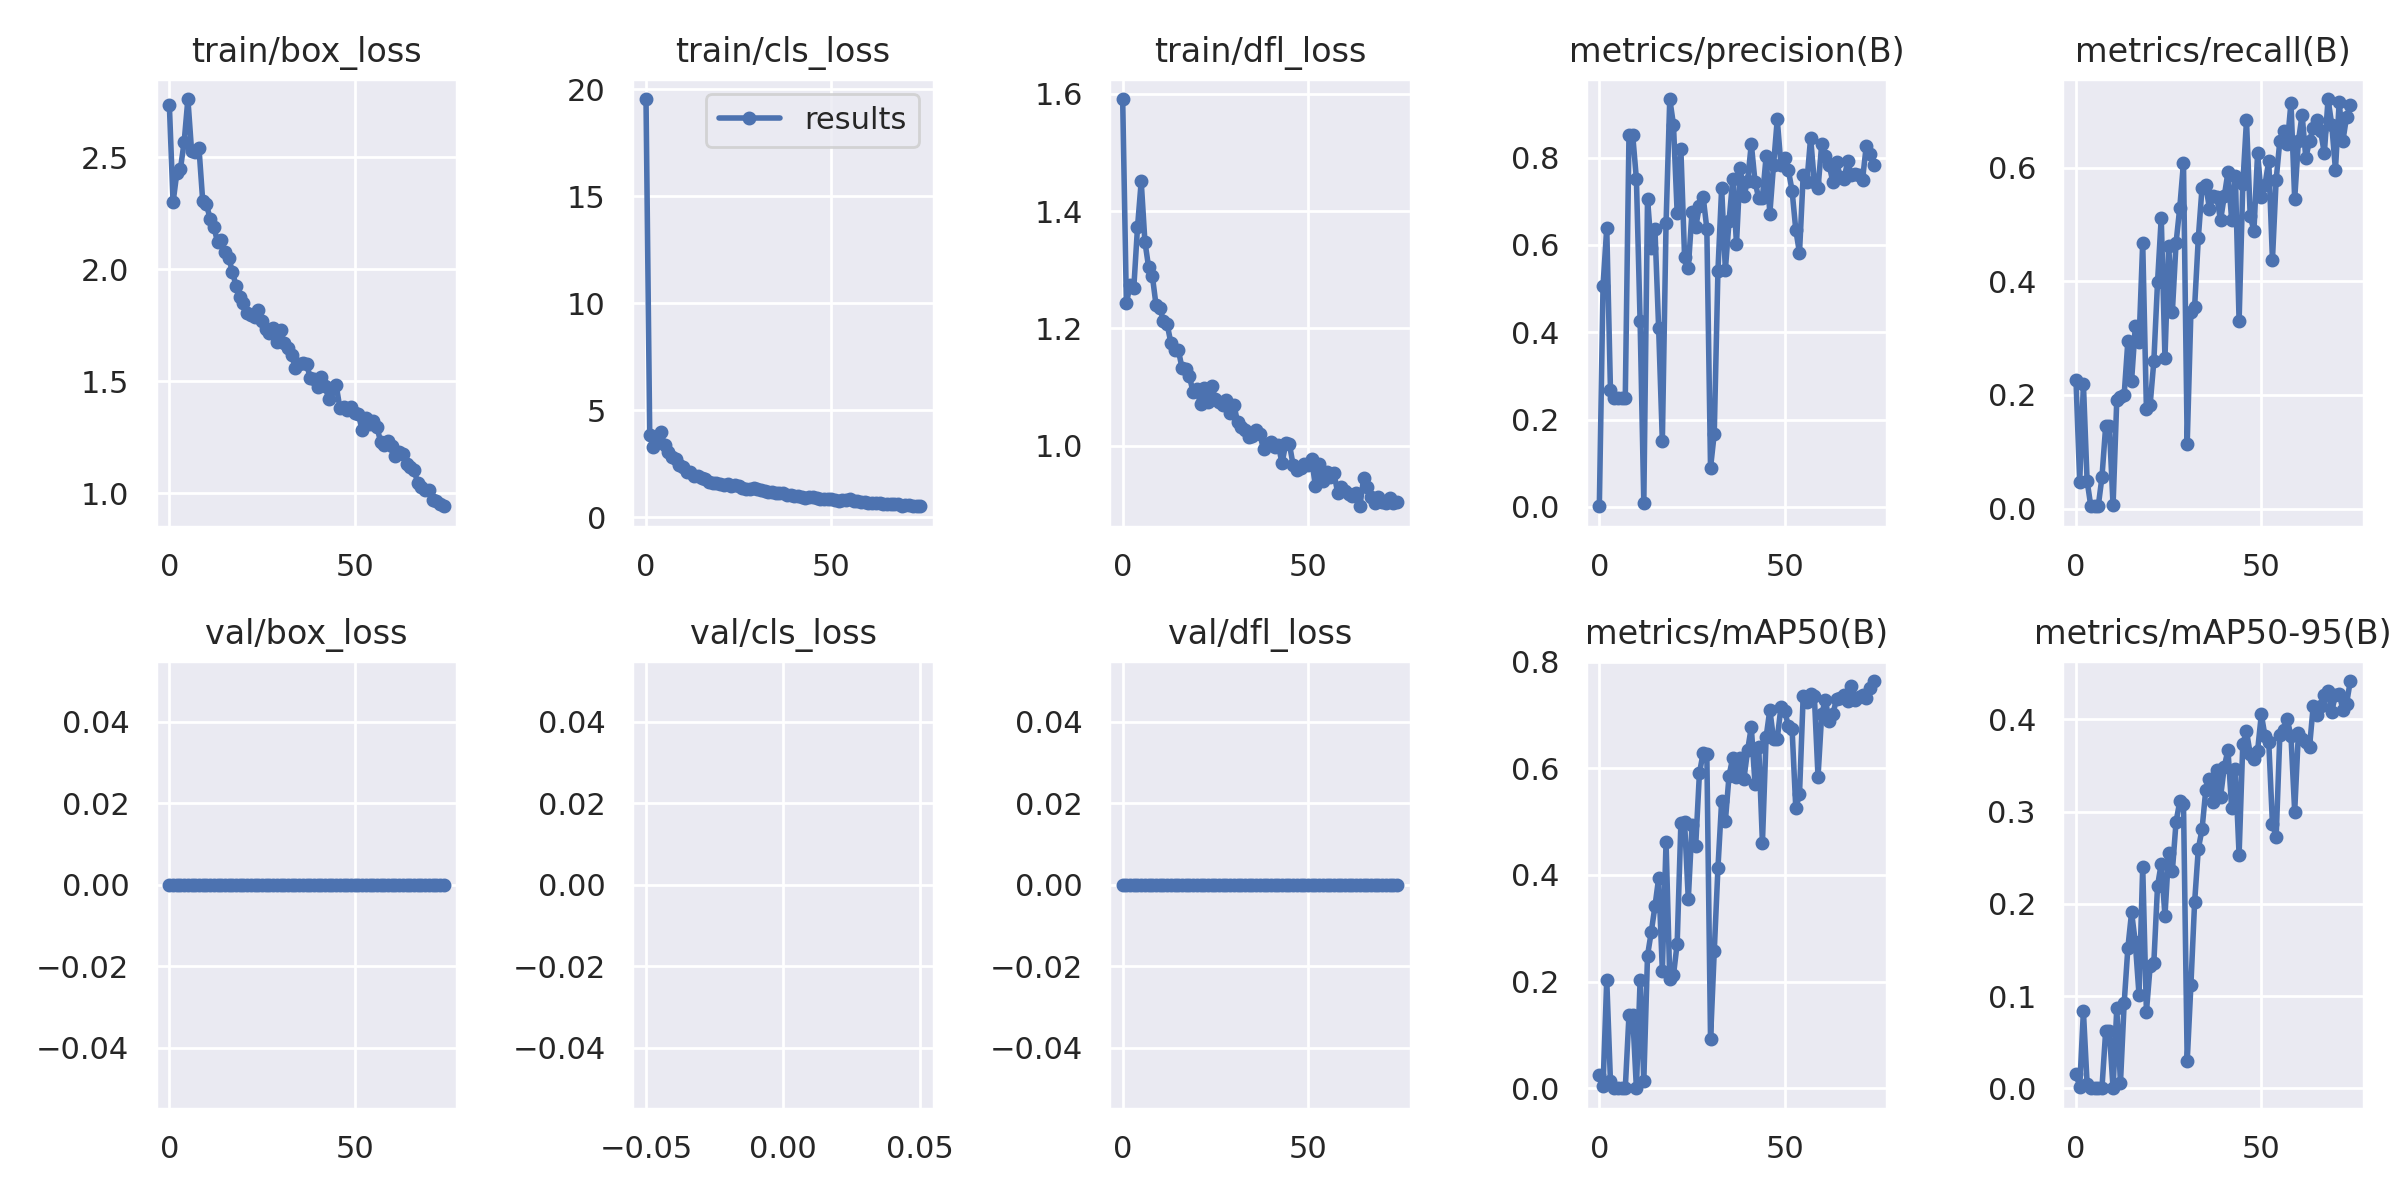

The data file committed next to this chart (first rows):
epoch, train/box_loss, train/cls_loss, train/dfl_loss, metrics/precision(B), metrics/recall(B), metrics/mAP50(B), metrics/mAP50-95(B), val/box_loss, val/cls_loss, val/dfl_loss, lr/pg0, lr/pg1, lr/pg2
0, 2.734, 19.54, 1.591, 0.00129, 0.2266, 0.02488, 0.01543, 0, inf, 0, 0.0867, 0.0057, 0.0057
1, 2.299, 3.866, 1.243, 0.5067, 0.04661, 0.00335, 0.00157, 0, inf, 0, 0.07255, 0.01155, 0.01155
2, 2.428, 3.273, 1.274, 0.6387, 0.2194, 0.2033, 0.08355, 0, inf, 0, 0.05823, 0.01723, 0.01723
3, 2.45, 3.681, 1.269, 0.2682, 0.04889, 0.01291, 0.00498, 0, inf, 0, 0.04376, 0.02276, 0.02276
4, 2.569, 3.994, 1.372, 0.2501, 0.00424, 4e-05, 1e-05, 0, inf, 0, 0.02913, 0.02813, 0.02813
5, 2.76, 3.38, 1.451, 0.2501, 0.00424, 4e-05, 1e-05, 0, nan, 0, 0.02802, 0.02802, 0.02802
6, 2.527, 3.072, 1.348, 0.2501, 0.00424, 4e-05, 1e-05, 0, inf, 0, 0.02802, 0.02802, 0.02802
7, 2.522, 2.821, 1.304, 0.2503, 0.05508, 0.00012, 2e-05, 0, inf, 0, 0.02762, 0.02762, 0.02762
8, 2.54, 2.747, 1.29, 0.852, 0.1445, 0.1371, 0.06166, 0, inf, 0, 0.02723, 0.02723, 0.02723
9, 2.305, 2.434, 1.24, 0.852, 0.1445, 0.1371, 0.06166, 0, inf, 0, 0.02683, 0.02683, 0.02683
10, 2.291, 2.344, 1.235, 0.7508, 0.00556, 0.00034, 0.00022, 0, inf, 0, 0.02644, 0.02644, 0.02644
11, 2.226, 2.125, 1.213, 0.4251, 0.1908, 0.2027, 0.08674, 0, inf, 0, 0.02604, 0.02604, 0.02604
12, 2.191, 2.11, 1.207, 0.00931, 0.197, 0.01424, 0.00608, 0, inf, 0, 0.02564, 0.02564, 0.02564
13, 2.122, 1.94, 1.175, 0.7062, 0.2004, 0.2489, 0.0924, 0, inf, 0, 0.02525, 0.02525, 0.02525
14, 2.13, 1.923, 1.163, 0.5938, 0.2952, 0.2924, 0.1525, 0, inf, 0, 0.02485, 0.02485, 0.02485
15, 2.08, 1.837, 1.164, 0.6367, 0.2251, 0.3409, 0.1907, 0, inf, 0, 0.02446, 0.02446, 0.02446
16, 2.052, 1.801, 1.133, 0.4095, 0.3205, 0.3939, 0.1584, 0, inf, 0, 0.02406, 0.02406, 0.02406
17, 1.99, 1.676, 1.13, 0.1504, 0.2928, 0.2205, 0.1015, 0, inf, 0, 0.02366, 0.02366, 0.02366
18, 1.926, 1.614, 1.118, 0.6496, 0.4679, 0.4622, 0.2403, 0, inf, 0, 0.02327, 0.02327, 0.02327
19, 1.878, 1.597, 1.091, 0.9342, 0.1752, 0.2046, 0.08305, 0, inf, 0, 0.02287, 0.02287, 0.02287
20, 1.851, 1.575, 1.096, 0.8755, 0.1827, 0.212, 0.1322, 0, inf, 0, 0.02248, 0.02248, 0.02248
21, 1.806, 1.498, 1.071, 0.6727, 0.2591, 0.2714, 0.136, 0, inf, 0, 0.02208, 0.02208, 0.02208
22, 1.797, 1.553, 1.098, 0.8186, 0.3984, 0.4966, 0.2195, 0, inf, 0, 0.02168, 0.02168, 0.02168
23, 1.786, 1.484, 1.074, 0.5721, 0.5119, 0.4987, 0.2435, 0, inf, 0, 0.02129, 0.02129, 0.02129
24, 1.82, 1.518, 1.101, 0.5462, 0.265, 0.3543, 0.1871, 0, inf, 0, 0.02089, 0.02089, 0.02089
25, 1.769, 1.454, 1.08, 0.6761, 0.4626, 0.4927, 0.2553, 0, inf, 0, 0.0205, 0.0205, 0.0205
26, 1.735, 1.373, 1.074, 0.6402, 0.3463, 0.4549, 0.2356, 0, inf, 0, 0.0201, 0.0201, 0.0201
27, 1.714, 1.329, 1.07, 0.6896, 0.4676, 0.5903, 0.2891, 0, inf, 0, 0.0197, 0.0197, 0.0197
28, 1.738, 1.321, 1.079, 0.7104, 0.5297, 0.6286, 0.3111, 0, inf, 0, 0.01931, 0.01931, 0.01931
29, 1.677, 1.361, 1.056, 0.6374, 0.6083, 0.6275, 0.3087, 0, inf, 0, 0.01891, 0.01891, 0.01891
30, 1.727, 1.311, 1.07, 0.08929, 0.1136, 0.09211, 0.02906, 0, inf, 0, 0.01852, 0.01852, 0.01852
31, 1.672, 1.267, 1.04, 0.1673, 0.3459, 0.2565, 0.1119, 0, inf, 0, 0.01812, 0.01812, 0.01812
32, 1.651, 1.22, 1.032, 0.5412, 0.3545, 0.4133, 0.2016, 0, inf, 0, 0.01772, 0.01772, 0.01772
33, 1.617, 1.195, 1.028, 0.7309, 0.476, 0.5389, 0.2597, 0, inf, 0, 0.01733, 0.01733, 0.01733
34, 1.559, 1.169, 1.016, 0.5429, 0.5639, 0.5009, 0.2807, 0, inf, 0, 0.01693, 0.01693, 0.01693
35, 1.576, 1.125, 1.016, 0.6548, 0.5698, 0.5863, 0.323, 0, inf, 0, 0.01654, 0.01654, 0.01654
36, 1.584, 1.161, 1.026, 0.7515, 0.5278, 0.6198, 0.3356, 0, inf, 0, 0.01614, 0.01614, 0.01614
37, 1.579, 1.135, 1.021, 0.6024, 0.5503, 0.5828, 0.3103, 0, inf, 0, 0.01574, 0.01574, 0.01574
38, 1.517, 1.028, 0.9936, 0.7772, 0.5478, 0.6199, 0.345, 0, inf, 0, 0.01535, 0.01535, 0.01535
39, 1.512, 1.033, 1.003, 0.7117, 0.5072, 0.5798, 0.316, 0, inf, 0, 0.01495, 0.01495, 0.01495
40, 1.477, 1.014, 1.006, 0.7465, 0.5494, 0.6334, 0.3483, 0, inf, 0, 0.01456, 0.01456, 0.01456
41, 1.522, 1.004, 0.9977, 0.8315, 0.5918, 0.6773, 0.3672, 0, inf, 0, 0.01416, 0.01416, 0.01416
42, 1.479, 0.9622, 1.001, 0.7449, 0.5076, 0.5701, 0.3036, 0, inf, 0, 0.01376, 0.01376, 0.01376
43, 1.422, 0.9206, 0.9701, 0.707, 0.5851, 0.6402, 0.3461, 0, inf, 0, 0.01337, 0.01337, 0.01337
44, 1.472, 0.9555, 1.004, 0.7083, 0.3295, 0.4604, 0.2531, 0, inf, 0, 0.01297, 0.01297, 0.01297
45, 1.484, 0.9373, 1.002, 0.8031, 0.5703, 0.6585, 0.3736, 0, inf, 0, 0.01258, 0.01258, 0.01258
46, 1.382, 0.9134, 0.9664, 0.6717, 0.6831, 0.7096, 0.3872, 0, inf, 0, 0.01218, 0.01218, 0.01218
47, 1.384, 0.8758, 0.9582, 0.783, 0.5152, 0.6544, 0.3626, 0, inf, 0, 0.01178, 0.01178, 0.01178
48, 1.373, 0.8556, 0.962, 0.8873, 0.4886, 0.6553, 0.357, 0, inf, 0, 0.01139, 0.01139, 0.01139
49, 1.384, 0.8823, 0.9681, 0.7822, 0.6263, 0.715, 0.3663, 0, inf, 0, 0.01099, 0.01099, 0.01099
50, 1.361, 0.8492, 0.9666, 0.799, 0.5489, 0.7073, 0.4054, 0, inf, 0, 0.0106, 0.0106, 0.0106
51, 1.353, 0.8103, 0.9767, 0.7711, 0.5699, 0.6794, 0.3819, 0, inf, 0, 0.0102, 0.0102, 0.0102
52, 1.285, 0.7439, 0.9304, 0.7242, 0.6122, 0.6734, 0.3759, 0, inf, 0, 0.009804, 0.009804, 0.009804
53, 1.339, 0.8284, 0.9685, 0.6345, 0.4381, 0.5249, 0.287, 0, inf, 0, 0.009408, 0.009408, 0.009408
54, 1.312, 0.8175, 0.9392, 0.5817, 0.5783, 0.5509, 0.2725, 0, inf, 0, 0.009012, 0.009012, 0.009012
55, 1.325, 0.862, 0.955, 0.7591, 0.6474, 0.7356, 0.3835, 0, inf, 0, 0.008616, 0.008616, 0.008616
56, 1.296, 0.7502, 0.9461, 0.7446, 0.6646, 0.7251, 0.3888, 0, inf, 0, 0.00822, 0.00822, 0.00822
57, 1.231, 0.7624, 0.9534, 0.8456, 0.6412, 0.7395, 0.4002, 0, inf, 0, 0.007824, 0.007824, 0.007824
58, 1.217, 0.7059, 0.9198, 0.7443, 0.7141, 0.7361, 0.3817, 0, inf, 0, 0.007428, 0.007428, 0.007428
59, 1.232, 0.7171, 0.9302, 0.7296, 0.5446, 0.584, 0.3001, 0, inf, 0, 0.007032, 0.007032, 0.007032
... 15 more rows
